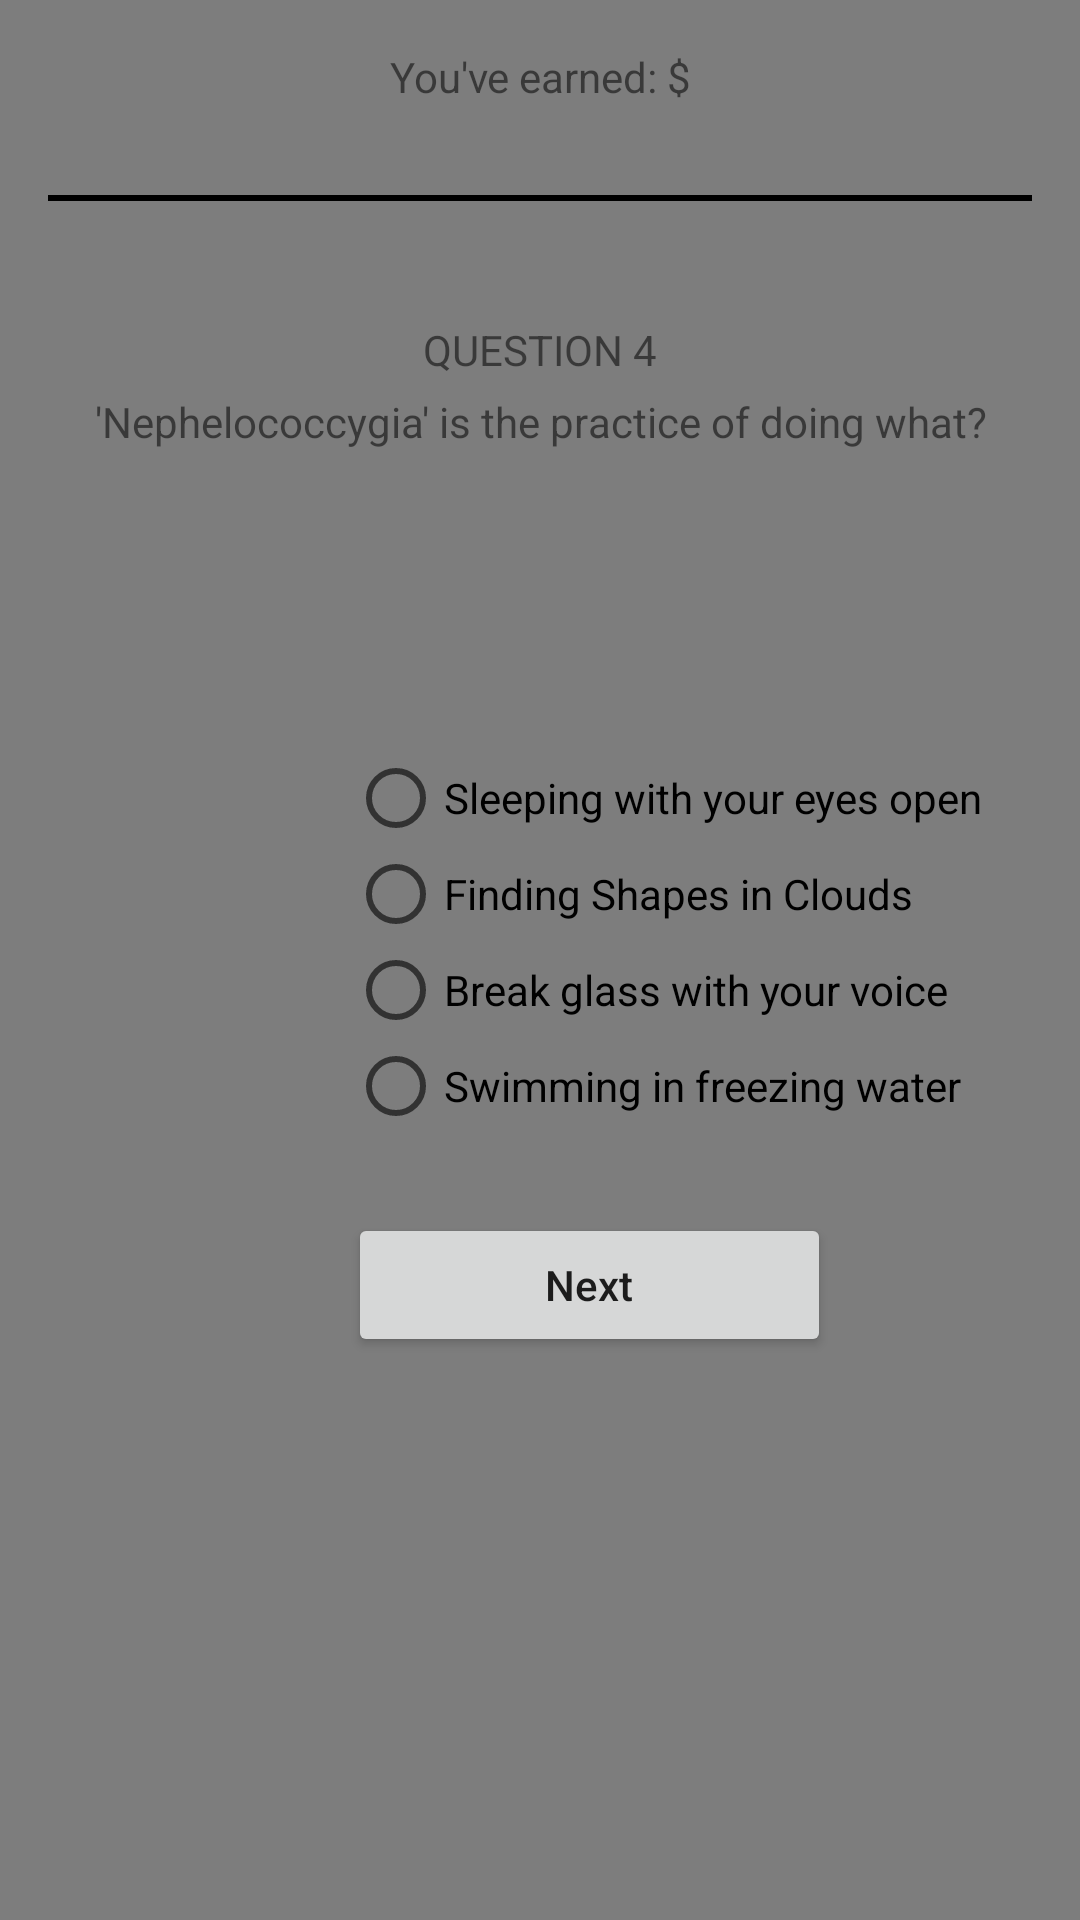

Android layout source for this screen:
<!-- AndroidManifest.xml: application theme AppTheme -->
<!-- res/layout/activity_question4.xml -->
<?xml version="1.0" encoding="utf-8"?>
<LinearLayout xmlns:app="http://schemas.android.com/apk/res-auto"
    xmlns:tools="http://schemas.android.com/tools"
    xmlns:android="http://schemas.android.com/apk/res/android"
    android:layout_width="match_parent"
    android:layout_height="match_parent"
    android:orientation="vertical"
    android:padding="16dp"
    android:background="#7D7D7D"
    app:fontFamily="sans-serif"
    tools:context=".MainActivity">

    <TextView
        android:id="@+id/textView2"
        android:layout_width="match_parent"
        android:layout_height="wrap_content"
        android:gravity="center"
        android:text="You've earned: $" />

    <View
        android:id="@+id/hr"
        android:background="#000"
        android:layout_width = "match_parent"
        android:layout_height="2dp"
        android:layout_marginTop="30dp"/>

    <TextView
        android:id="@+id/textView3"
        android:layout_width="match_parent"
        android:layout_height="wrap_content"
        android:gravity="center"
        android:text="QUESTION 4"
        android:layout_marginTop="40dp"/>

    <TextView
        android:id="@+id/textView4"
        android:layout_width="match_parent"
        android:gravity="center"
        android:layout_marginTop="5dp"

        android:layout_height="wrap_content"
        android:text="'Nephelococcygia' is the practice of doing what?" />
<RadioGroup
    android:id="@+id/radiogroup"
    android:layout_width="match_parent"
    android:layout_height="match_parent">
    <RadioButton
        android:id="@+id/radioButton"
        android:layout_width="225dp"
        android:layout_height="wrap_content"
        android:layout_marginLeft="100dp"
        android:layout_marginTop="100dp"
        android:text="Sleeping with your eyes open" />

    <RadioButton
        android:id="@+id/radioButton2"
        android:layout_width="225dp"
        android:layout_height="wrap_content"
        android:layout_marginLeft="100dp"
        android:text="Finding Shapes in Clouds" /> //correct answer

    <RadioButton
        android:id="@+id/radioButton3"
        android:layout_width="225dp"
        android:layout_height="wrap_content"
        android:layout_marginLeft="100dp"
        android:text="Break glass with your voice" />

    <RadioButton
        android:id="@+id/radioButton4"
        android:layout_width="225dp"
        android:layout_height="wrap_content"
        android:layout_marginLeft="100dp"
        android:text="Swimming in freezing water" />
</RadioGroup>

    <Button
        android:id="@+id/button_apply"
        android:layout_width="161dp"
        android:layout_height="wrap_content"
        android:layout_marginLeft="100dp"
        android:layout_marginTop="-220dp"
        android:gravity="center"
        android:text="Next"
        android:textAllCaps="false"/>

</LinearLayout>
<!-- resources referenced by this layout -->
<resources>
  <style name="AppTheme" parent="Theme.AppCompat.Light.NoActionBar">
          
          <item name="colorPrimary">@color/colorPrimary</item>
          <item name="colorPrimaryDark">@color/colorPrimaryDark</item>
          <item name="colorAccent">@color/colorAccent</item>
      </style>
  <!-- not gathered from this repository: default colours our renderer supplied (Android Studio template values) -->
  <color name="colorPrimary">#FF6200EE</color>
  <color name="colorPrimaryDark">#FF3700B3</color>
  <color name="colorAccent">#FF03DAC5</color>
</resources>
